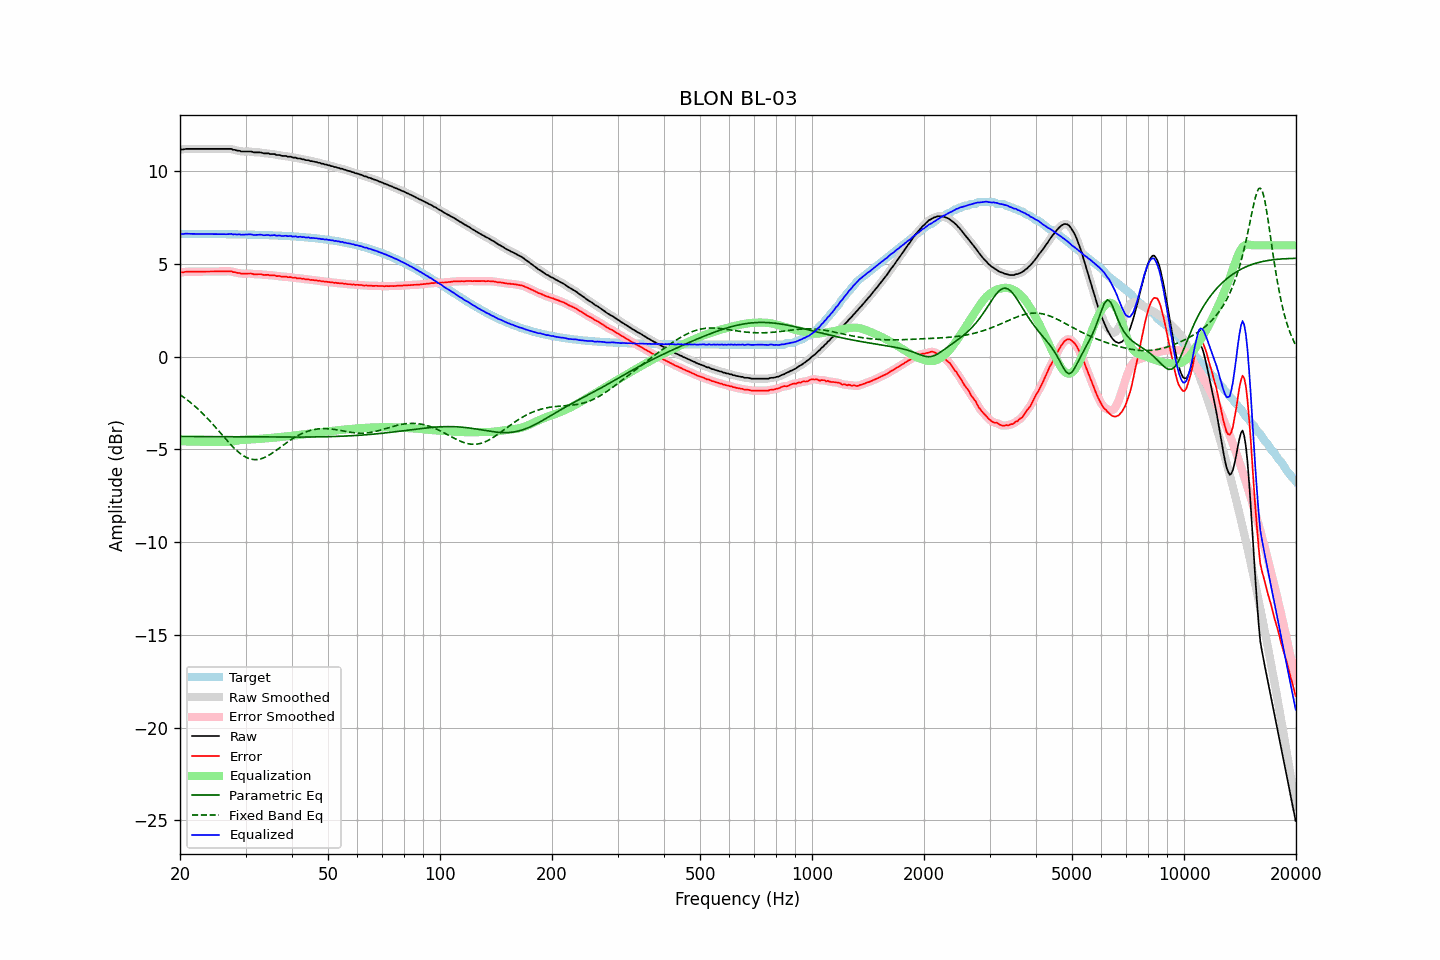

The data file committed next to this chart (first rows):
frequency, raw, error, smoothed, error_smoothed, equalization, parametric_eq, fixed_band_eq, equalized_raw, equalized_smoothed, target
20.00, 11.17, 4.55, 11.16, 4.54, -4.54, -4.30, -2.05, 6.63, 6.62, 6.62
20.20, 11.17, 4.55, 11.17, 4.55, -4.55, -4.30, -2.11, 6.62, 6.62, 6.62
20.40, 11.17, 4.55, 11.18, 4.56, -4.56, -4.30, -2.17, 6.61, 6.62, 6.62
20.61, 11.19, 4.57, 11.19, 4.56, -4.56, -4.30, -2.23, 6.62, 6.62, 6.62
20.81, 11.20, 4.58, 11.19, 4.57, -4.57, -4.30, -2.30, 6.63, 6.63, 6.62
21.02, 11.20, 4.58, 11.20, 4.58, -4.57, -4.31, -2.37, 6.63, 6.63, 6.62
21.23, 11.20, 4.58, 11.20, 4.58, -4.58, -4.31, -2.43, 6.62, 6.62, 6.62
21.44, 11.20, 4.58, 11.20, 4.58, -4.58, -4.31, -2.51, 6.62, 6.62, 6.62
21.66, 11.20, 4.58, 11.20, 4.58, -4.58, -4.31, -2.58, 6.62, 6.62, 6.62
21.87, 11.20, 4.58, 11.20, 4.58, -4.58, -4.31, -2.65, 6.62, 6.62, 6.62
22.09, 11.20, 4.58, 11.20, 4.58, -4.58, -4.31, -2.73, 6.62, 6.62, 6.62
22.31, 11.20, 4.58, 11.20, 4.58, -4.58, -4.31, -2.81, 6.62, 6.62, 6.62
22.54, 11.20, 4.58, 11.20, 4.58, -4.58, -4.31, -2.89, 6.62, 6.62, 6.62
22.76, 11.20, 4.58, 11.20, 4.58, -4.58, -4.31, -2.97, 6.62, 6.62, 6.62
22.99, 11.20, 4.58, 11.20, 4.58, -4.58, -4.31, -3.06, 6.61, 6.61, 6.61
23.22, 11.20, 4.59, 11.20, 4.59, -4.59, -4.31, -3.14, 6.61, 6.61, 6.61
23.45, 11.20, 4.59, 11.20, 4.59, -4.59, -4.31, -3.23, 6.61, 6.61, 6.61
23.69, 11.20, 4.59, 11.20, 4.59, -4.59, -4.31, -3.32, 6.61, 6.61, 6.61
23.92, 11.20, 4.59, 11.20, 4.59, -4.59, -4.31, -3.41, 6.61, 6.61, 6.61
24.16, 11.20, 4.59, 11.20, 4.59, -4.59, -4.31, -3.51, 6.61, 6.61, 6.61
24.40, 11.20, 4.59, 11.20, 4.59, -4.59, -4.31, -3.60, 6.61, 6.61, 6.61
24.65, 11.20, 4.59, 11.20, 4.59, -4.59, -4.32, -3.70, 6.61, 6.61, 6.61
24.89, 11.20, 4.59, 11.20, 4.59, -4.59, -4.32, -3.80, 6.61, 6.61, 6.61
25.14, 11.20, 4.59, 11.20, 4.59, -4.59, -4.32, -3.90, 6.61, 6.61, 6.61
25.39, 11.20, 4.59, 11.20, 4.59, -4.59, -4.32, -4.00, 6.61, 6.61, 6.61
25.65, 11.20, 4.59, 11.20, 4.59, -4.60, -4.32, -4.10, 6.60, 6.60, 6.61
25.91, 11.20, 4.59, 11.20, 4.59, -4.60, -4.32, -4.20, 6.60, 6.60, 6.60
26.16, 11.20, 4.60, 11.20, 4.60, -4.60, -4.32, -4.30, 6.60, 6.60, 6.60
26.43, 11.20, 4.60, 11.20, 4.60, -4.60, -4.32, -4.40, 6.60, 6.60, 6.60
26.69, 11.20, 4.60, 11.20, 4.60, -4.60, -4.32, -4.49, 6.60, 6.60, 6.60
26.96, 11.20, 4.60, 11.20, 4.60, -4.60, -4.32, -4.59, 6.60, 6.61, 6.60
27.23, 11.20, 4.60, 11.20, 4.60, -4.59, -4.32, -4.69, 6.61, 6.61, 6.60
27.50, 11.20, 4.60, 11.19, 4.59, -4.58, -4.32, -4.78, 6.62, 6.61, 6.60
27.77, 11.15, 4.55, 11.17, 4.57, -4.57, -4.32, -4.87, 6.58, 6.60, 6.60
28.05, 11.15, 4.55, 11.14, 4.55, -4.55, -4.32, -4.96, 6.60, 6.59, 6.59
28.33, 11.12, 4.53, 11.12, 4.53, -4.53, -4.32, -5.04, 6.59, 6.59, 6.59
28.62, 11.10, 4.51, 11.11, 4.51, -4.52, -4.32, -5.12, 6.58, 6.59, 6.59
28.90, 11.10, 4.51, 11.08, 4.49, -4.50, -4.33, -5.19, 6.60, 6.58, 6.59
29.19, 11.06, 4.47, 11.07, 4.48, -4.49, -4.33, -5.26, 6.57, 6.58, 6.59
29.48, 11.06, 4.47, 11.06, 4.48, -4.48, -4.33, -5.32, 6.58, 6.58, 6.59
29.78, 11.06, 4.47, 11.06, 4.47, -4.48, -4.33, -5.37, 6.58, 6.58, 6.58
30.08, 11.06, 4.48, 11.06, 4.48, -4.48, -4.33, -5.42, 6.58, 6.58, 6.58
30.38, 11.06, 4.48, 11.06, 4.48, -4.47, -4.33, -5.46, 6.59, 6.59, 6.58
30.68, 11.06, 4.48, 11.06, 4.48, -4.47, -4.33, -5.49, 6.59, 6.59, 6.58
30.99, 11.06, 4.48, 11.05, 4.47, -4.47, -4.33, -5.52, 6.59, 6.59, 6.58
31.30, 11.04, 4.47, 11.04, 4.46, -4.46, -4.33, -5.54, 6.58, 6.57, 6.57
31.61, 11.01, 4.44, 11.02, 4.45, -4.46, -4.33, -5.55, 6.55, 6.56, 6.57
31.93, 11.01, 4.44, 11.01, 4.44, -4.45, -4.33, -5.55, 6.56, 6.56, 6.57
32.24, 11.01, 4.44, 11.01, 4.44, -4.44, -4.33, -5.55, 6.56, 6.56, 6.57
32.57, 11.01, 4.44, 11.01, 4.45, -4.44, -4.33, -5.53, 6.57, 6.57, 6.56
32.89, 11.01, 4.45, 11.00, 4.44, -4.43, -4.33, -5.52, 6.58, 6.57, 6.56
33.22, 10.99, 4.43, 10.99, 4.43, -4.42, -4.33, -5.49, 6.56, 6.56, 6.56
33.55, 10.96, 4.40, 10.97, 4.41, -4.42, -4.33, -5.46, 6.54, 6.55, 6.56
33.89, 10.96, 4.41, 10.96, 4.41, -4.41, -4.33, -5.42, 6.55, 6.55, 6.55
34.23, 10.96, 4.41, 10.95, 4.40, -4.41, -4.34, -5.38, 6.55, 6.55, 6.55
34.57, 10.96, 4.41, 10.95, 4.40, -4.40, -4.34, -5.33, 6.56, 6.55, 6.55
34.92, 10.92, 4.38, 10.93, 4.39, -4.39, -4.34, -5.28, 6.53, 6.54, 6.54
35.27, 10.92, 4.38, 10.93, 4.38, -4.38, -4.34, -5.22, 6.54, 6.54, 6.54
35.62, 10.92, 4.38, 10.91, 4.38, -4.37, -4.34, -5.17, 6.55, 6.54, 6.54
35.97, 10.92, 4.38, 10.90, 4.37, -4.36, -4.34, -5.10, 6.55, 6.54, 6.53
... 635 more rows
